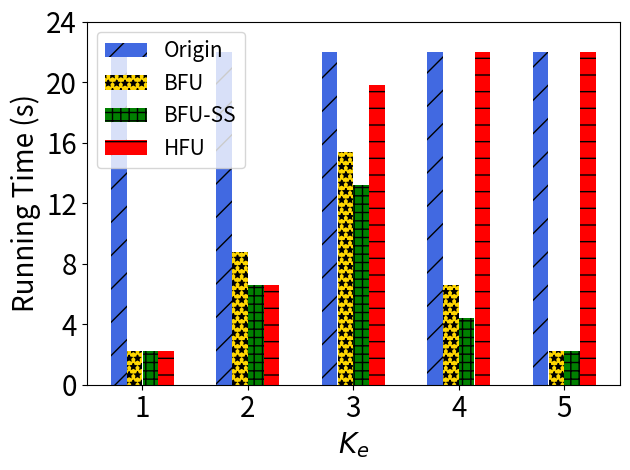

Here is the Python script that generated this plot:
import matplotlib.pyplot as plt
import numpy as np

# [redacted]
labels = ['1', '2', '3', '4', '5']
unl_fr = [10*10*0.22, 10*10*0.22, 10*10*0.22, 10*10*0.22, 10*10*0.22]
unl_br = [1*10*0.22, 4*10*0.22, 7*10*0.22, 3*10*0.22, 1*10*0.22]
unl_self_r = [1*10*0.22, 3*10*0.22, 6*10*0.22, 2*10*0.22, 1*10*0.22]
unl_hess_r = [1*10*0.22,  3*10*0.22, 9*10*0.22, 10*10*0.22, 10*10*0.22]

x = np.arange(len(labels))  # the label locations
width = 0.6  # the width of the bars
# no_noise = np.around(no_noise,0)
# samping = np.around(samping,0)
# ldp = np.around(ldp,0)


plt.subplots()
plt.bar(x - width / 2 + width / 8, unl_fr, width=0.148, label='Origin', color='royalblue', hatch='/')
plt.bar(x - width / 8, unl_br, width=0.148, label='BFU', color='gold', hatch='**')
plt.bar(x + width / 8, unl_self_r, width=0.148, label='BFU-SS', color='green', hatch='++')
plt.bar(x + width / 2 - width / 8, unl_hess_r, width=0.148, label='HFU', color='red', hatch='-')



# Add some text for labels, title and custom x-axis tick labels, etc.
plt.ylabel('Running Time (s)', fontsize=20)
# ax.set_title('Performance of Different Users n')
plt.xticks(x, labels, fontsize=20)
# ax.set_xticklabels(labels,fontsize=15)

my_y_ticks = np.arange(0, 26, 4)
plt.yticks(my_y_ticks, fontsize=20)
# ax.set_yticklabels(my_y_ticks,fontsize=15)

plt.legend(loc='upper left', fontsize=15)

# ax.bar_label(rects1, padding=1)
# ax.bar_label(rects2, padding=3)
# ax.bar_label(rects3, padding=3)
plt.xlabel('$K_e$' ,fontsize=20)
plt.tight_layout()

plt.rcParams['figure.figsize'] = (2.0, 1)
plt.rcParams['image.interpolation'] = 'nearest'
plt.rcParams['figure.subplot.left'] = 0.11
plt.rcParams['figure.subplot.bottom'] = 0.08
plt.rcParams['figure.subplot.right'] = 0.977
plt.rcParams['figure.subplot.top'] = 0.969
plt.savefig('mnist_rt_ke_bar.png', dpi=400)
plt.show()
